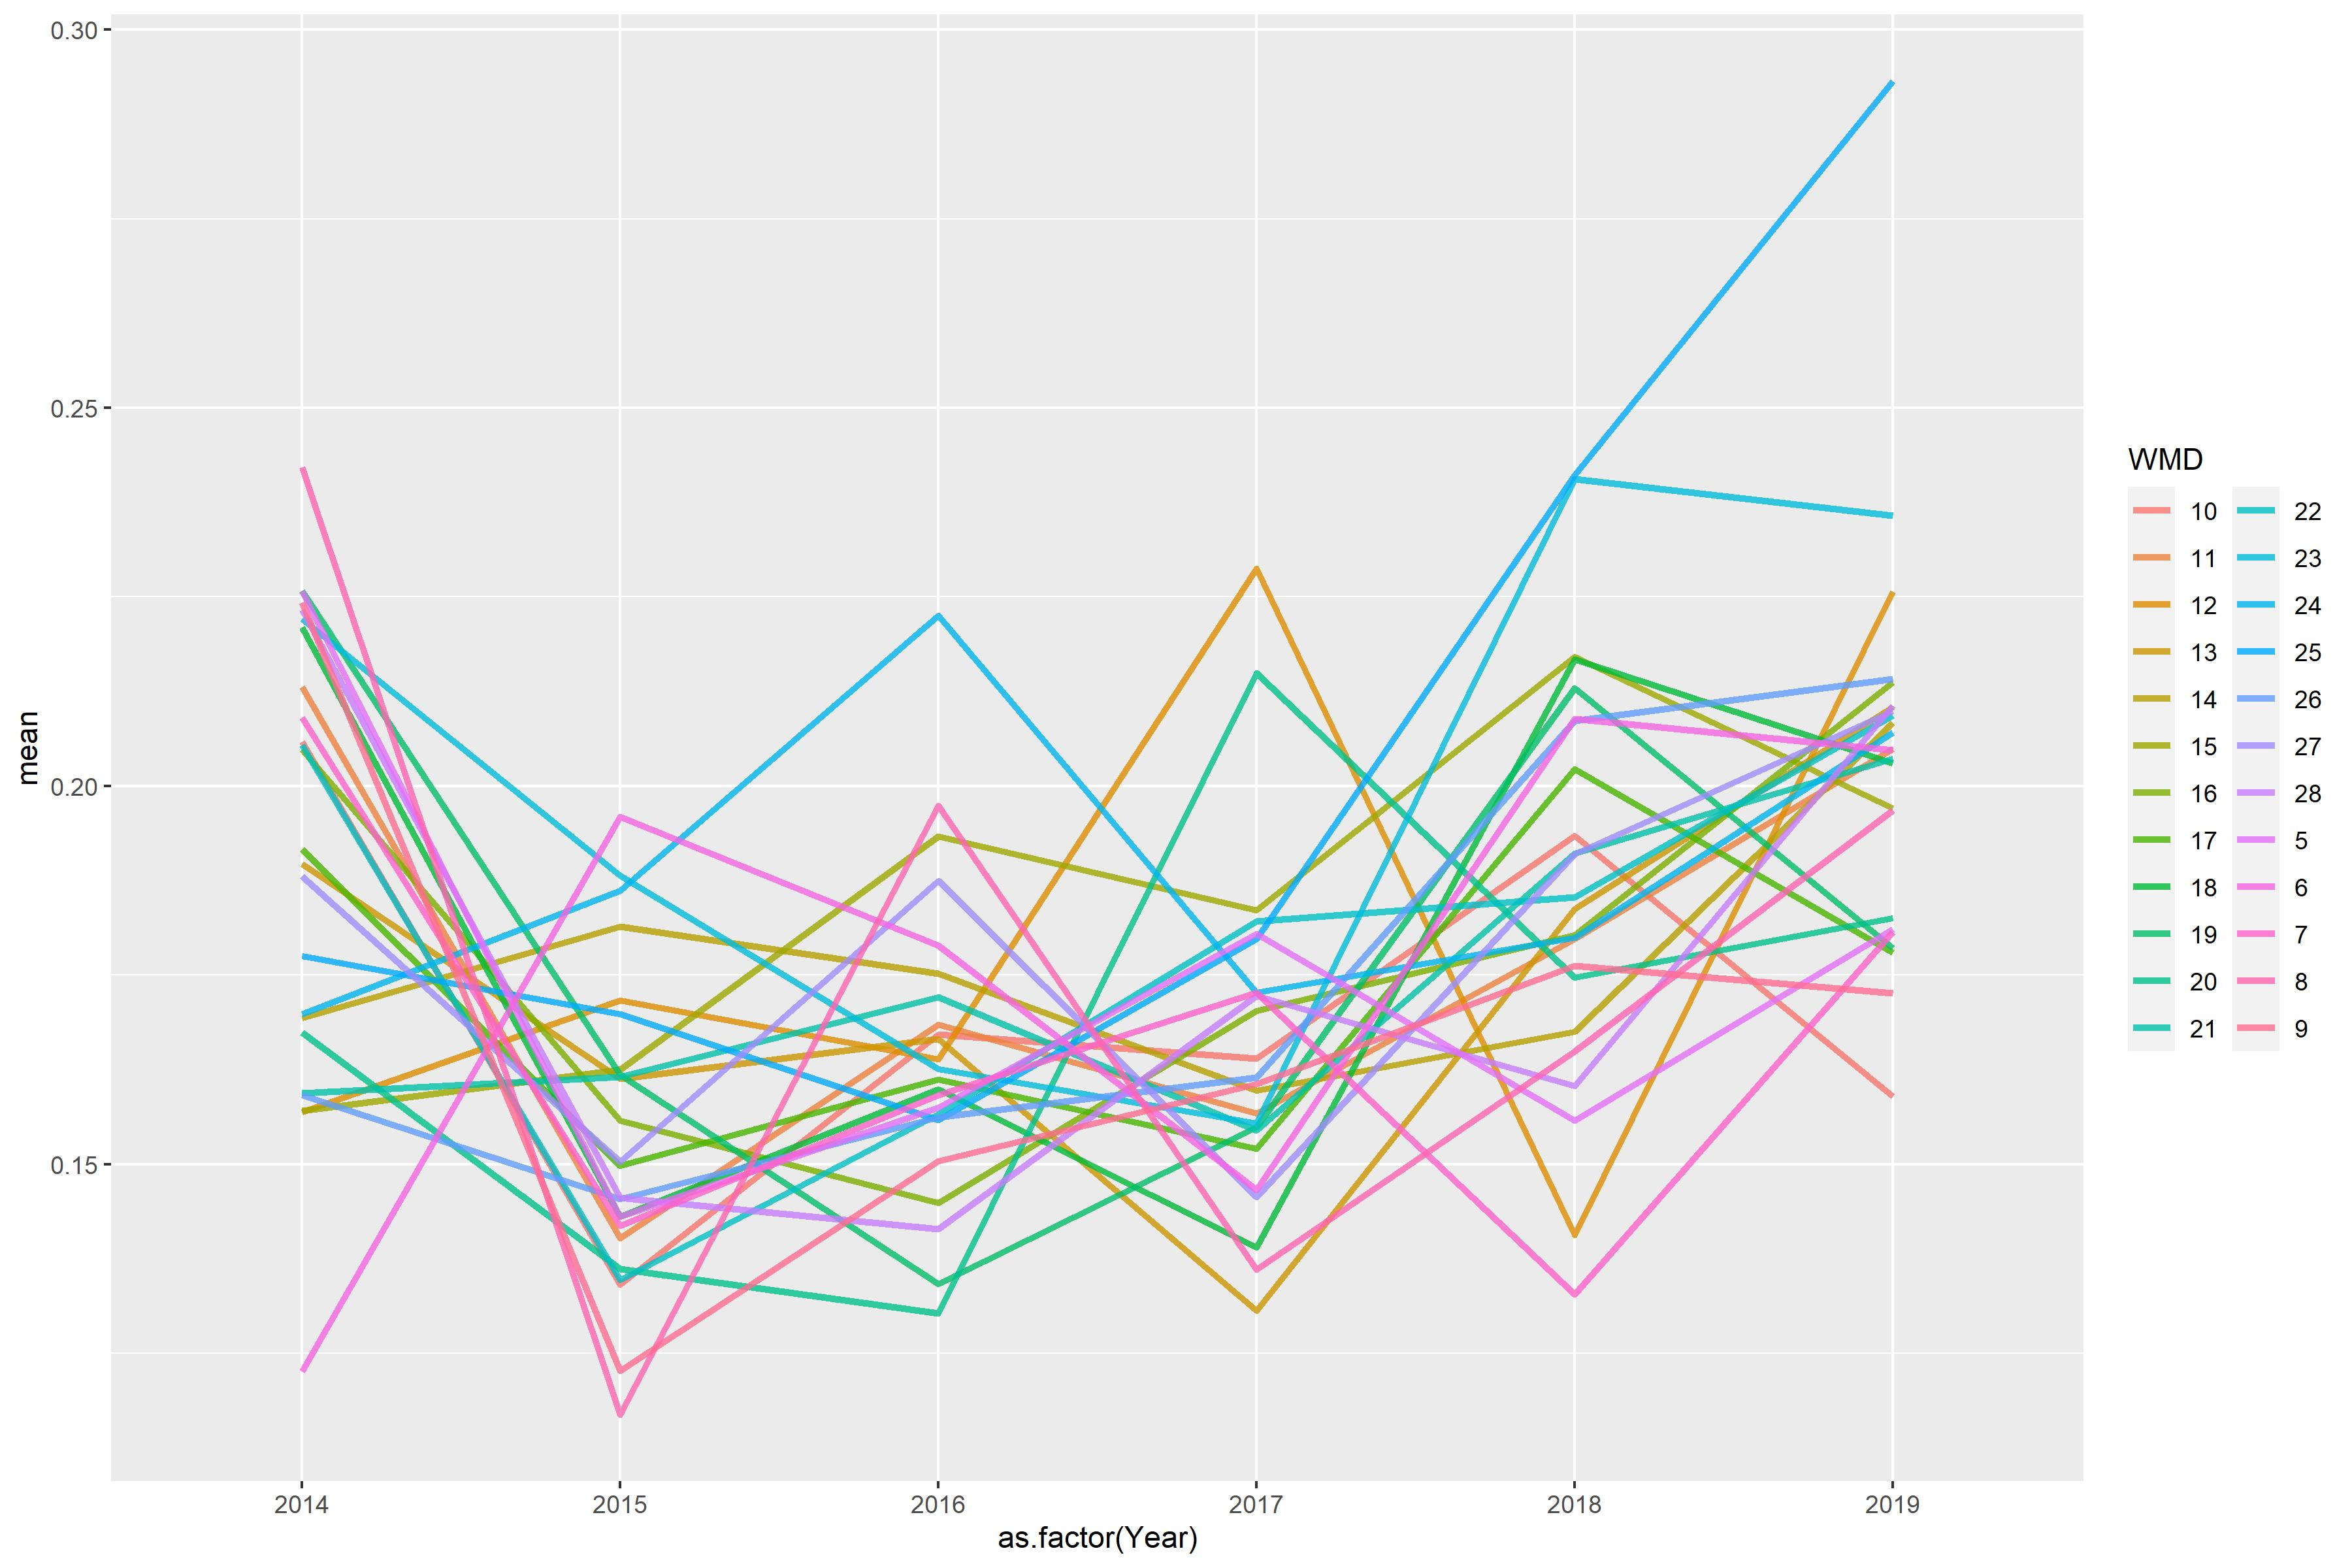

The table this chart was drawn from, first rows:
WMD, 2014, 2015, 2016, 2017, 2018, 2019
5, 0.2257, 0.143, 0.1575, 0.1805, 0.1558, 0.1811
6, 0.1226, 0.1959, 0.1789, 0.1466, 0.2089, 0.2048
7, 0.209, 0.1418, 0.1591, 0.1727, 0.1328, 0.1807
8, 0.2421, 0.1169, 0.1974, 0.1361, 0.1649, 0.1968
9, 0.2242, 0.1227, 0.1504, 0.1606, 0.1762, 0.1726
10, 0.2059, 0.1341, 0.1672, 0.164, 0.1934, 0.159
11, 0.2131, 0.1402, 0.1685, 0.1567, 0.1798, 0.2049
12, 0.1569, 0.1716, 0.1639, 0.2288, 0.1406, 0.2257
13, 0.1897, 0.1613, 0.1666, 0.1306, 0.1837, 0.2105
14, 0.1693, 0.1814, 0.1752, 0.1597, 0.1675, 0.2084
15, 0.157, 0.1625, 0.1934, 0.1836, 0.2171, 0.197
16, 0.2048, 0.1558, 0.1448, 0.1703, 0.1803, 0.2137
17, 0.1916, 0.1498, 0.1612, 0.1521, 0.2022, 0.178
18, 0.221, 0.1431, 0.1599, 0.139, 0.2167, 0.203
19, 0.2258, 0.1618, 0.1341, 0.1549, 0.2129, 0.1786
20, 0.1675, 0.1361, 0.1303, 0.215, 0.1747, 0.1826
21, 0.1594, 0.1616, 0.1721, 0.1545, 0.1911, 0.2036
22, 0.2054, 0.1347, 0.1566, 0.1821, 0.1853, 0.2093
23, 0.2221, 0.1882, 0.1626, 0.1554, 0.2406, 0.2358
24, 0.1698, 0.1861, 0.2225, 0.1727, 0.18, 0.2071
25, 0.1775, 0.1699, 0.1559, 0.1798, 0.2411, 0.2932
26, 0.1592, 0.1454, 0.1562, 0.1614, 0.2086, 0.2142
27, 0.1881, 0.1503, 0.1874, 0.1457, 0.191, 0.2099
28, 0.2233, 0.1456, 0.1414, 0.1723, 0.1604, 0.2107
